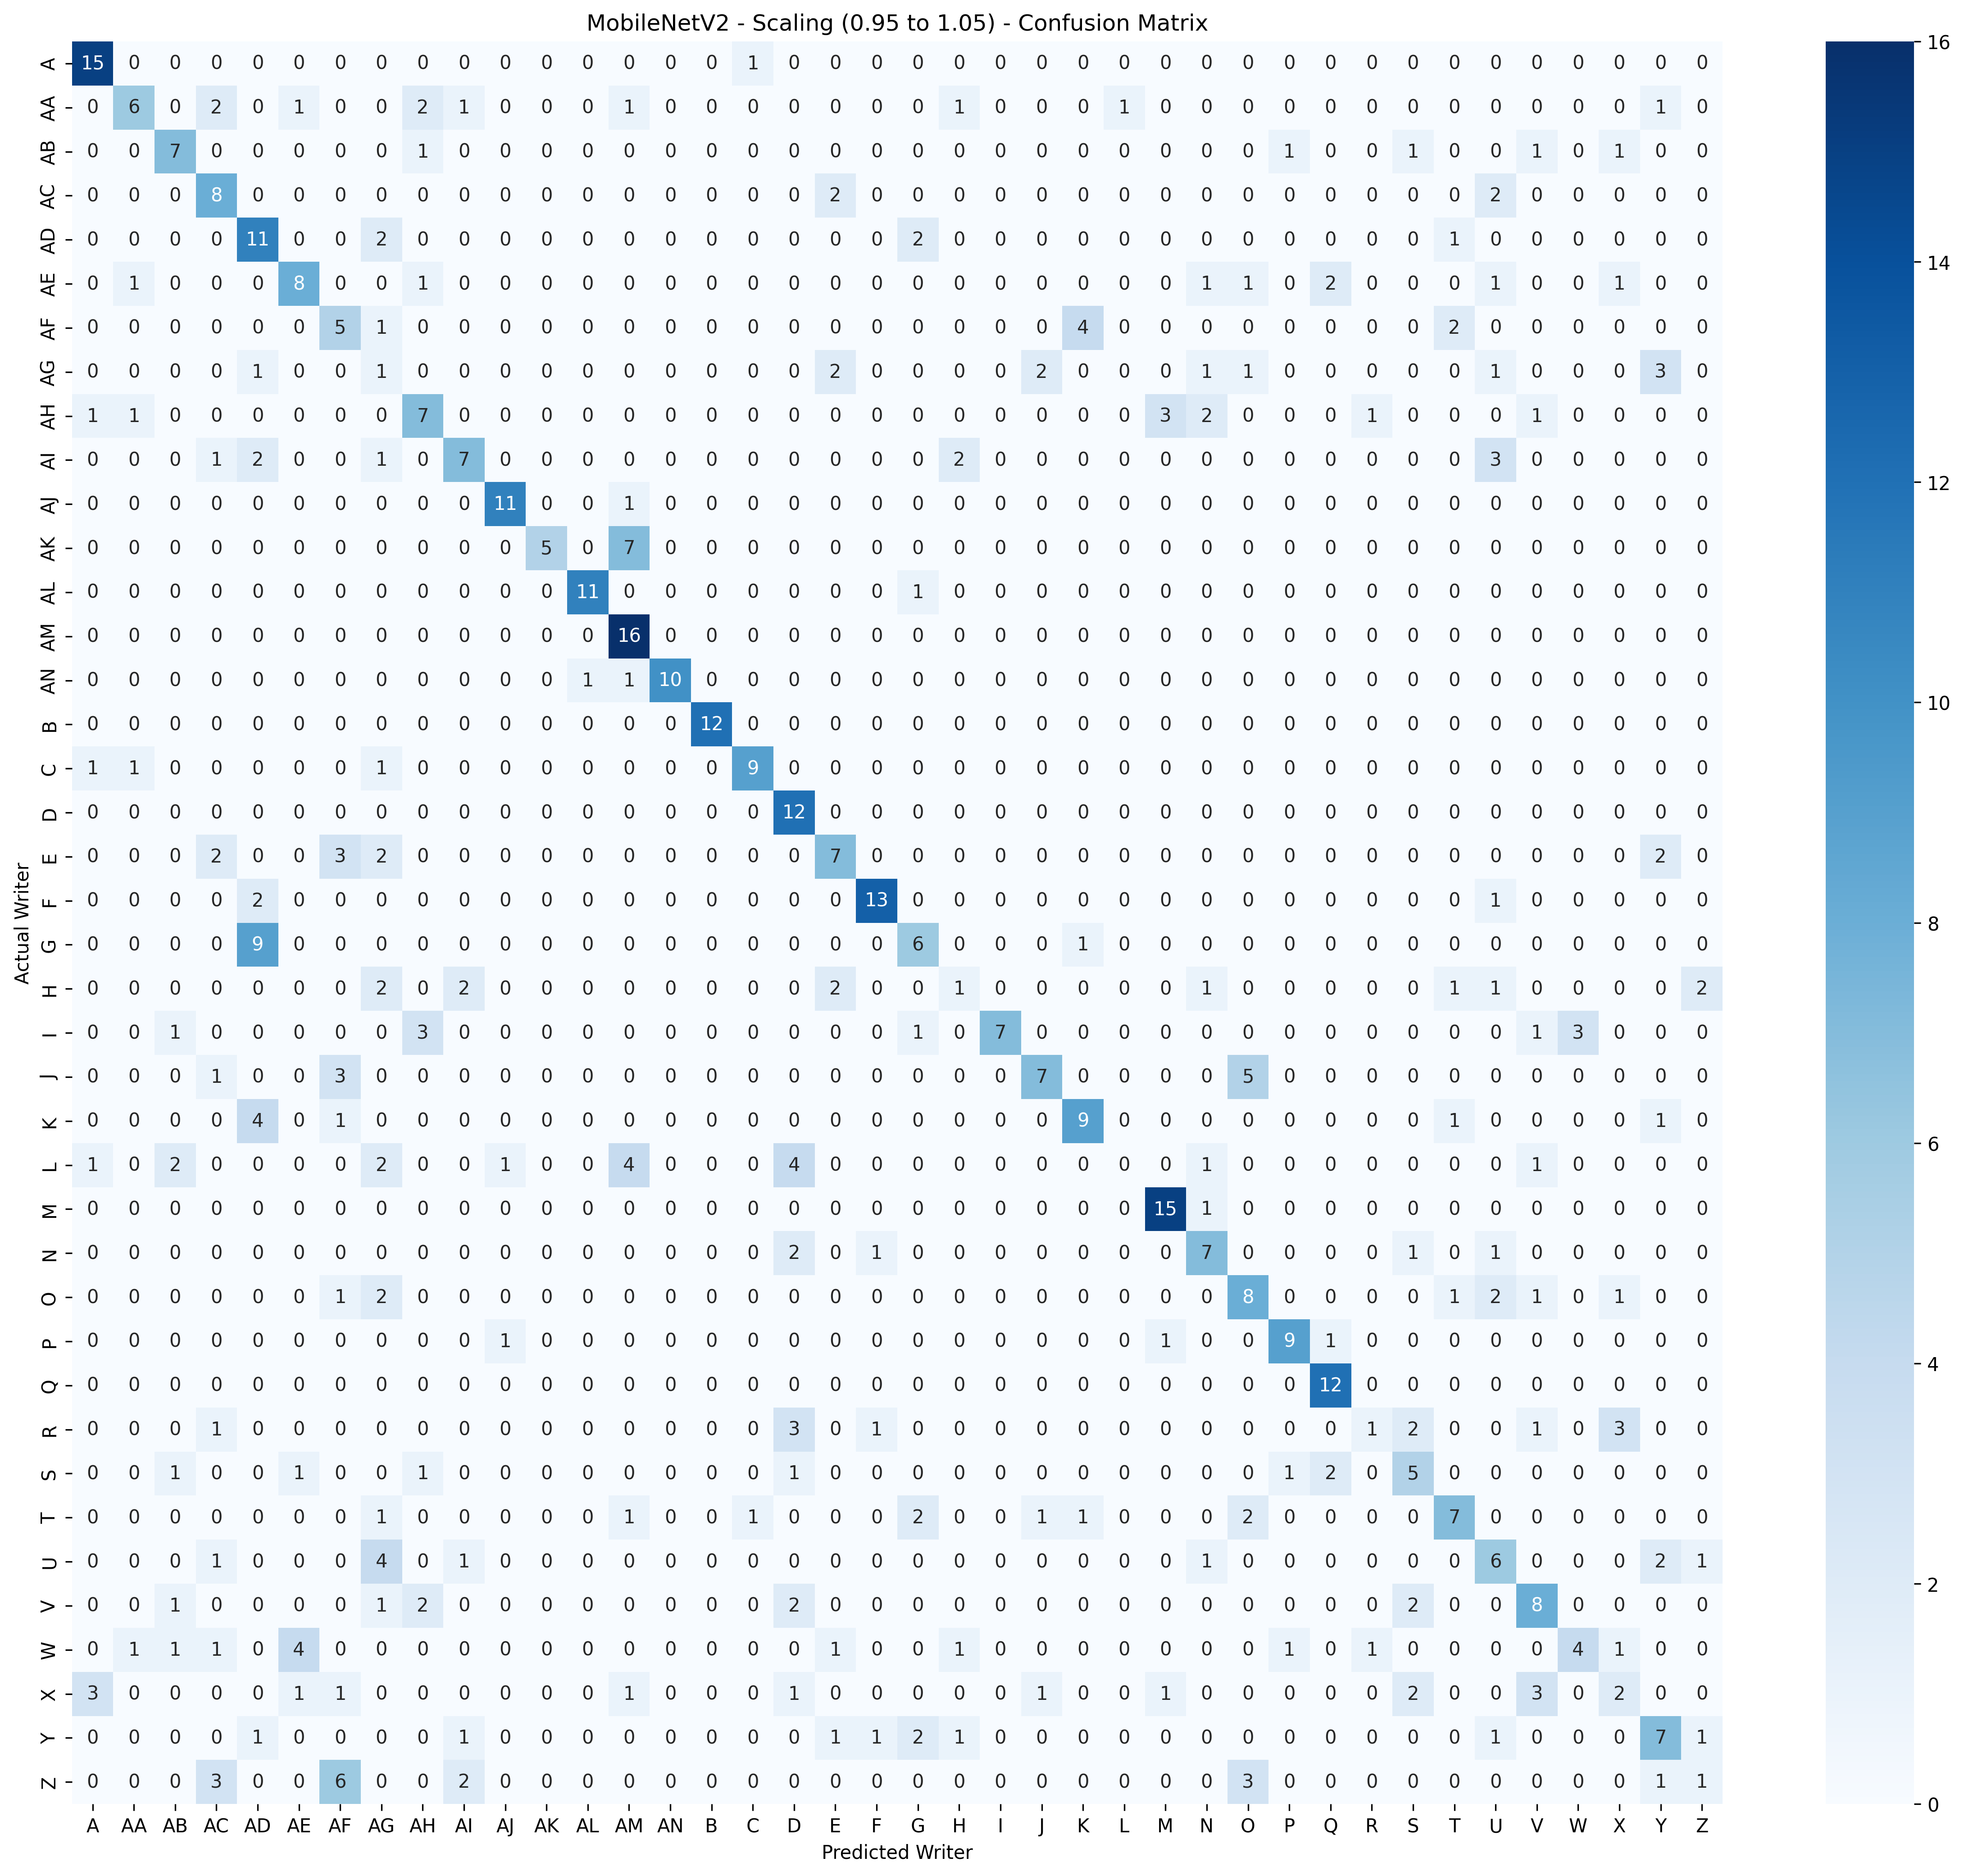

Values plotted in this chart, from the file beside it:
, Predicted_A, Predicted_AA, Predicted_AB, Predicted_AC, Predicted_AD, Predicted_AE, Predicted_AF, Predicted_AG, Predicted_AH, Predicted_AI, Predicted_AJ, Predicted_AK, Predicted_AL, Predicted_AM, Predicted_AN, Predicted_B, Predicted_C, Predicted_D, Predicted_E, Predicted_F, Predicted_G, Predicted_H, Predicted_I
Actual_A, 15, 0, 0, 0, 0, 0, 0, 0, 0, 0, 0, 0, 0, 0, 0, 0, 1, 0, 0, 0, 0, 0, 0
Actual_AA, 0, 6, 0, 2, 0, 1, 0, 0, 2, 1, 0, 0, 0, 1, 0, 0, 0, 0, 0, 0, 0, 1, 0
Actual_AB, 0, 0, 7, 0, 0, 0, 0, 0, 1, 0, 0, 0, 0, 0, 0, 0, 0, 0, 0, 0, 0, 0, 0
Actual_AC, 0, 0, 0, 8, 0, 0, 0, 0, 0, 0, 0, 0, 0, 0, 0, 0, 0, 0, 2, 0, 0, 0, 0
Actual_AD, 0, 0, 0, 0, 11, 0, 0, 2, 0, 0, 0, 0, 0, 0, 0, 0, 0, 0, 0, 0, 2, 0, 0
Actual_AE, 0, 1, 0, 0, 0, 8, 0, 0, 1, 0, 0, 0, 0, 0, 0, 0, 0, 0, 0, 0, 0, 0, 0
Actual_AF, 0, 0, 0, 0, 0, 0, 5, 1, 0, 0, 0, 0, 0, 0, 0, 0, 0, 0, 0, 0, 0, 0, 0
Actual_AG, 0, 0, 0, 0, 1, 0, 0, 1, 0, 0, 0, 0, 0, 0, 0, 0, 0, 0, 2, 0, 0, 0, 0
Actual_AH, 1, 1, 0, 0, 0, 0, 0, 0, 7, 0, 0, 0, 0, 0, 0, 0, 0, 0, 0, 0, 0, 0, 0
Actual_AI, 0, 0, 0, 1, 2, 0, 0, 1, 0, 7, 0, 0, 0, 0, 0, 0, 0, 0, 0, 0, 0, 2, 0
Actual_AJ, 0, 0, 0, 0, 0, 0, 0, 0, 0, 0, 11, 0, 0, 1, 0, 0, 0, 0, 0, 0, 0, 0, 0
Actual_AK, 0, 0, 0, 0, 0, 0, 0, 0, 0, 0, 0, 5, 0, 7, 0, 0, 0, 0, 0, 0, 0, 0, 0
Actual_AL, 0, 0, 0, 0, 0, 0, 0, 0, 0, 0, 0, 0, 11, 0, 0, 0, 0, 0, 0, 0, 1, 0, 0
Actual_AM, 0, 0, 0, 0, 0, 0, 0, 0, 0, 0, 0, 0, 0, 16, 0, 0, 0, 0, 0, 0, 0, 0, 0
Actual_AN, 0, 0, 0, 0, 0, 0, 0, 0, 0, 0, 0, 0, 1, 1, 10, 0, 0, 0, 0, 0, 0, 0, 0
Actual_B, 0, 0, 0, 0, 0, 0, 0, 0, 0, 0, 0, 0, 0, 0, 0, 12, 0, 0, 0, 0, 0, 0, 0
Actual_C, 1, 1, 0, 0, 0, 0, 0, 1, 0, 0, 0, 0, 0, 0, 0, 0, 9, 0, 0, 0, 0, 0, 0
Actual_D, 0, 0, 0, 0, 0, 0, 0, 0, 0, 0, 0, 0, 0, 0, 0, 0, 0, 12, 0, 0, 0, 0, 0
Actual_E, 0, 0, 0, 2, 0, 0, 3, 2, 0, 0, 0, 0, 0, 0, 0, 0, 0, 0, 7, 0, 0, 0, 0
Actual_F, 0, 0, 0, 0, 2, 0, 0, 0, 0, 0, 0, 0, 0, 0, 0, 0, 0, 0, 0, 13, 0, 0, 0
Actual_G, 0, 0, 0, 0, 9, 0, 0, 0, 0, 0, 0, 0, 0, 0, 0, 0, 0, 0, 0, 0, 6, 0, 0
Actual_H, 0, 0, 0, 0, 0, 0, 0, 2, 0, 2, 0, 0, 0, 0, 0, 0, 0, 0, 2, 0, 0, 1, 0
Actual_I, 0, 0, 1, 0, 0, 0, 0, 0, 3, 0, 0, 0, 0, 0, 0, 0, 0, 0, 0, 0, 1, 0, 7
Actual_J, 0, 0, 0, 1, 0, 0, 3, 0, 0, 0, 0, 0, 0, 0, 0, 0, 0, 0, 0, 0, 0, 0, 0
Actual_K, 0, 0, 0, 0, 4, 0, 1, 0, 0, 0, 0, 0, 0, 0, 0, 0, 0, 0, 0, 0, 0, 0, 0
Actual_L, 1, 0, 2, 0, 0, 0, 0, 2, 0, 0, 1, 0, 0, 4, 0, 0, 0, 4, 0, 0, 0, 0, 0
Actual_M, 0, 0, 0, 0, 0, 0, 0, 0, 0, 0, 0, 0, 0, 0, 0, 0, 0, 0, 0, 0, 0, 0, 0
Actual_N, 0, 0, 0, 0, 0, 0, 0, 0, 0, 0, 0, 0, 0, 0, 0, 0, 0, 2, 0, 1, 0, 0, 0
Actual_O, 0, 0, 0, 0, 0, 0, 1, 2, 0, 0, 0, 0, 0, 0, 0, 0, 0, 0, 0, 0, 0, 0, 0
Actual_P, 0, 0, 0, 0, 0, 0, 0, 0, 0, 0, 1, 0, 0, 0, 0, 0, 0, 0, 0, 0, 0, 0, 0
Actual_Q, 0, 0, 0, 0, 0, 0, 0, 0, 0, 0, 0, 0, 0, 0, 0, 0, 0, 0, 0, 0, 0, 0, 0
Actual_R, 0, 0, 0, 1, 0, 0, 0, 0, 0, 0, 0, 0, 0, 0, 0, 0, 0, 3, 0, 1, 0, 0, 0
Actual_S, 0, 0, 1, 0, 0, 1, 0, 0, 1, 0, 0, 0, 0, 0, 0, 0, 0, 1, 0, 0, 0, 0, 0
Actual_T, 0, 0, 0, 0, 0, 0, 0, 1, 0, 0, 0, 0, 0, 1, 0, 0, 1, 0, 0, 0, 2, 0, 0
Actual_U, 0, 0, 0, 1, 0, 0, 0, 4, 0, 1, 0, 0, 0, 0, 0, 0, 0, 0, 0, 0, 0, 0, 0
Actual_V, 0, 0, 1, 0, 0, 0, 0, 1, 2, 0, 0, 0, 0, 0, 0, 0, 0, 2, 0, 0, 0, 0, 0
Actual_W, 0, 1, 1, 1, 0, 4, 0, 0, 0, 0, 0, 0, 0, 0, 0, 0, 0, 0, 1, 0, 0, 1, 0
Actual_X, 3, 0, 0, 0, 0, 1, 1, 0, 0, 0, 0, 0, 0, 1, 0, 0, 0, 1, 0, 0, 0, 0, 0
Actual_Y, 0, 0, 0, 0, 1, 0, 0, 0, 0, 1, 0, 0, 0, 0, 0, 0, 0, 0, 1, 1, 2, 1, 0
Actual_Z, 0, 0, 0, 3, 0, 0, 6, 0, 0, 2, 0, 0, 0, 0, 0, 0, 0, 0, 0, 0, 0, 0, 0
